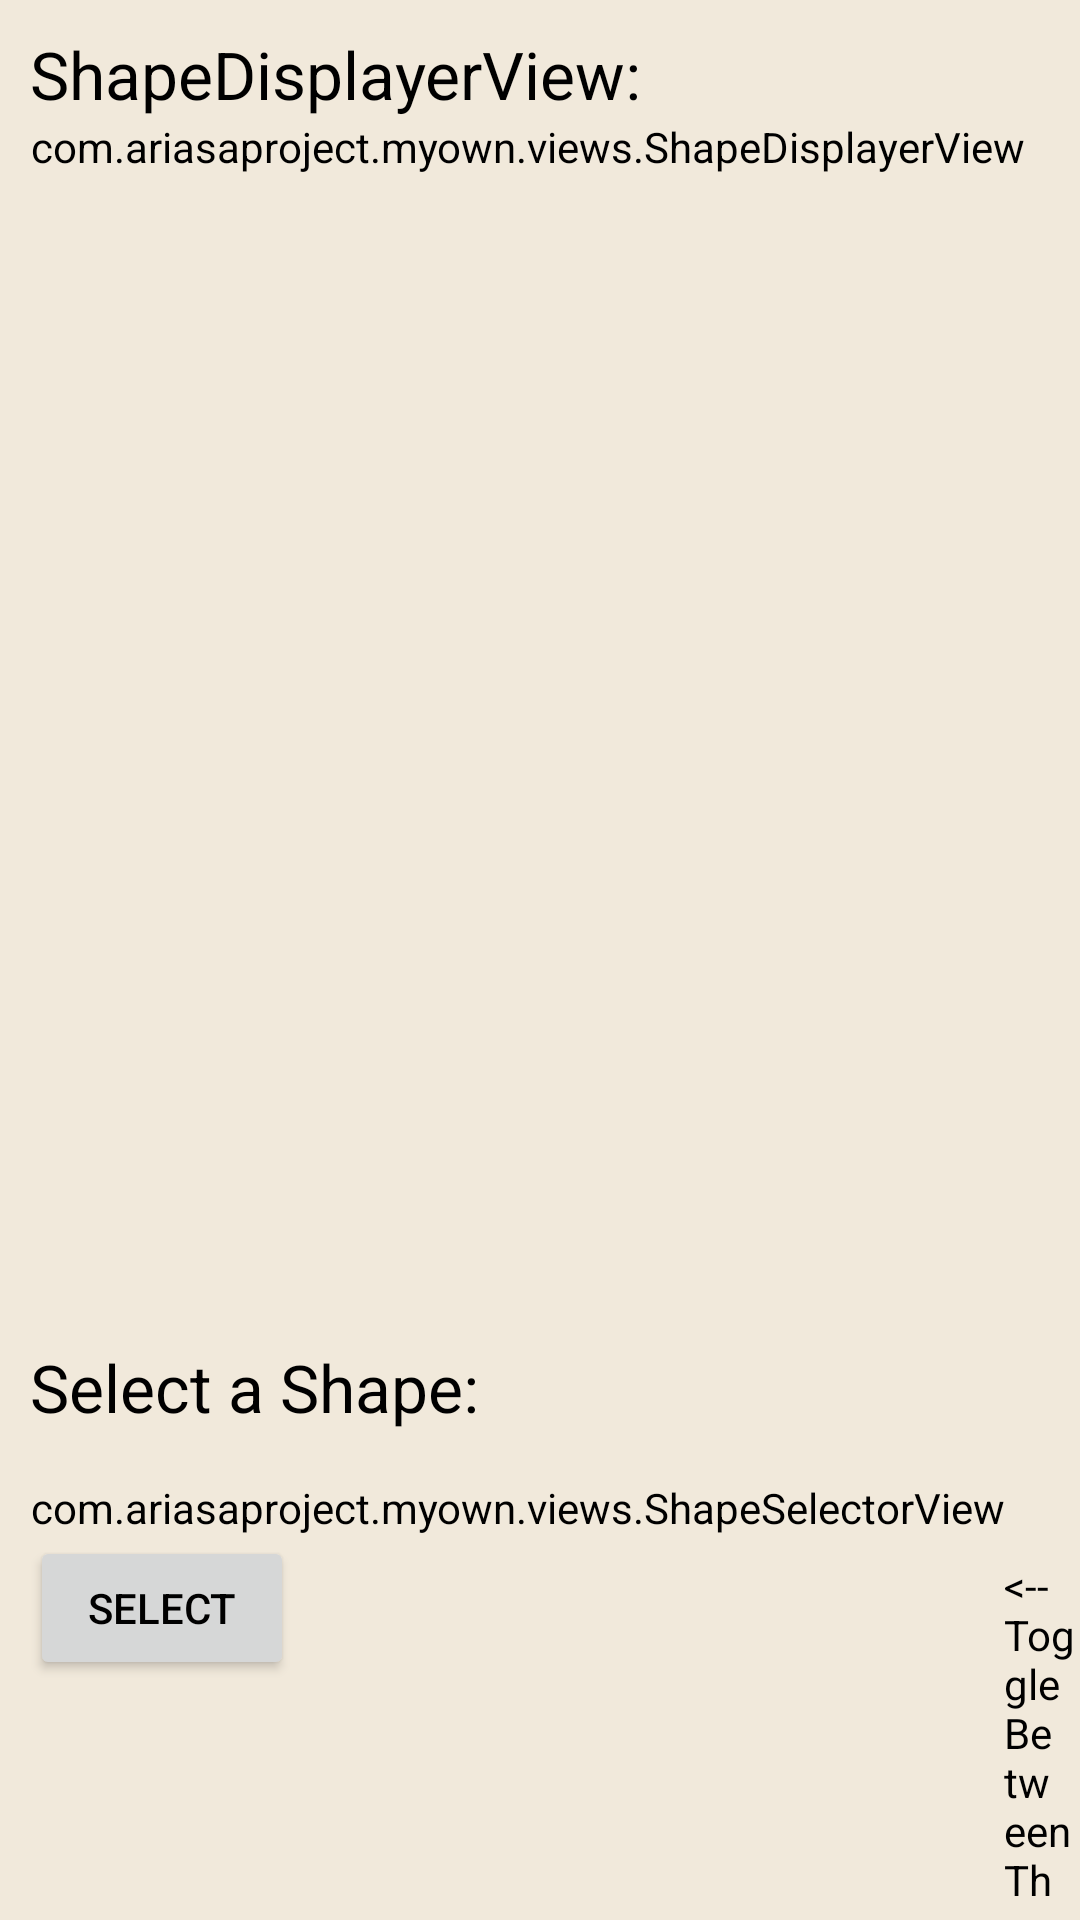

Layout XML and referenced resources for this Android screen:
<!-- AndroidManifest.xml: application theme AppTheme -->
<!-- res/layout/activity_shape_demo.xml -->
<RelativeLayout xmlns:android="http://schemas.android.com/apk/res/android"
   xmlns:tools="http://schemas.android.com/tools"
    xmlns:app="http://schemas.android.com/apk/res/com.ariasaproject.myown"
    android:paddingLeft="10dp"
    android:paddingTop="10dp"
    android:layout_width="match_parent"
    android:layout_height="match_parent" >

    <Button
        android:id="@+id/btnSelect"
        android:layout_width="wrap_content"
        android:layout_height="wrap_content"
        android:layout_alignLeft="@+id/shapeSelector"
        android:layout_alignParentBottom="true"
        android:layout_marginBottom="80dp"
        android:text="Select" />

    <com.ariasaproject.myown.views.ShapeSelectorView
        android:id="@+id/shapeSelector"
        android:layout_width="wrap_content"
        android:layout_height="wrap_content"
        android:layout_above="@+id/btnSelect"
        app:displayShapeName="true"
        app:shapeColor="#7f0000" />

    <TextView
        android:id="@+id/textView1"
        android:layout_width="wrap_content"
        android:layout_height="wrap_content"
        android:layout_above="@+id/shapeSelector"
        android:layout_alignLeft="@+id/shapeSelector"
        android:layout_marginBottom="16dp"
        android:text="Select a Shape:"
        android:textAppearance="?android:attr/textAppearanceLarge" />

    <TextView
        android:id="@+id/textView2"
        android:layout_width="wrap_content"
        android:layout_height="wrap_content"
        android:layout_alignTop="@+id/shapeSelector"
        android:layout_marginTop="26dp"
        android:layout_toRightOf="@+id/shapeSelector"
        android:text="&lt;-- Toggle Between Them Here" />

    <TextView
        android:id="@+id/textView3"
        android:layout_width="wrap_content"
        android:layout_height="wrap_content"
        android:layout_alignParentLeft="true"
        android:layout_alignParentTop="true"
        android:text="ShapeDisplayerView:"
        android:textAppearance="?android:attr/textAppearanceLarge" />

    <com.ariasaproject.myown.views.ShapeDisplayerView
        android:id="@+id/shapeDisplayerView1"
        android:layout_width="wrap_content"
        android:layout_height="wrap_content"
        android:layout_alignLeft="@+id/textView3"
        android:layout_below="@+id/textView3" />

</RelativeLayout>
<!-- resources referenced by this layout -->
<resources>
  <style name="AppTheme" parent="BaseTheme">
          <item name="android:colorPrimary">@color/colorPrimary</item>
          <item name="android:colorPrimaryDark">@color/colorPrimaryDark</item>
          <item name="android:textColorPrimary">@color/textColorPrimary</item>
          
          <item name="android:textColor">@color/textColor</item>
          <item name="android:colorAccent">@color/colorAccent</item>
          
          <item name="windowActionBar">false</item>
          <item name="windowNoTitle">true</item>
          
          <item name="android:background">@color/background</item>
      </style>
  <style name="BaseTheme" parent="Theme.AppCompat.Light">
      </style>
  <color name="colorPrimary">#5DB7DE</color>
  <color name="colorPrimaryDark">#07020D</color>
  <color name="textColorPrimary">#DDF5FF</color>
  <color name="textColor">#000000</color>
  <color name="colorAccent">#716A5C</color>
  <color name="background">#F1E9DB</color>
</resources>
